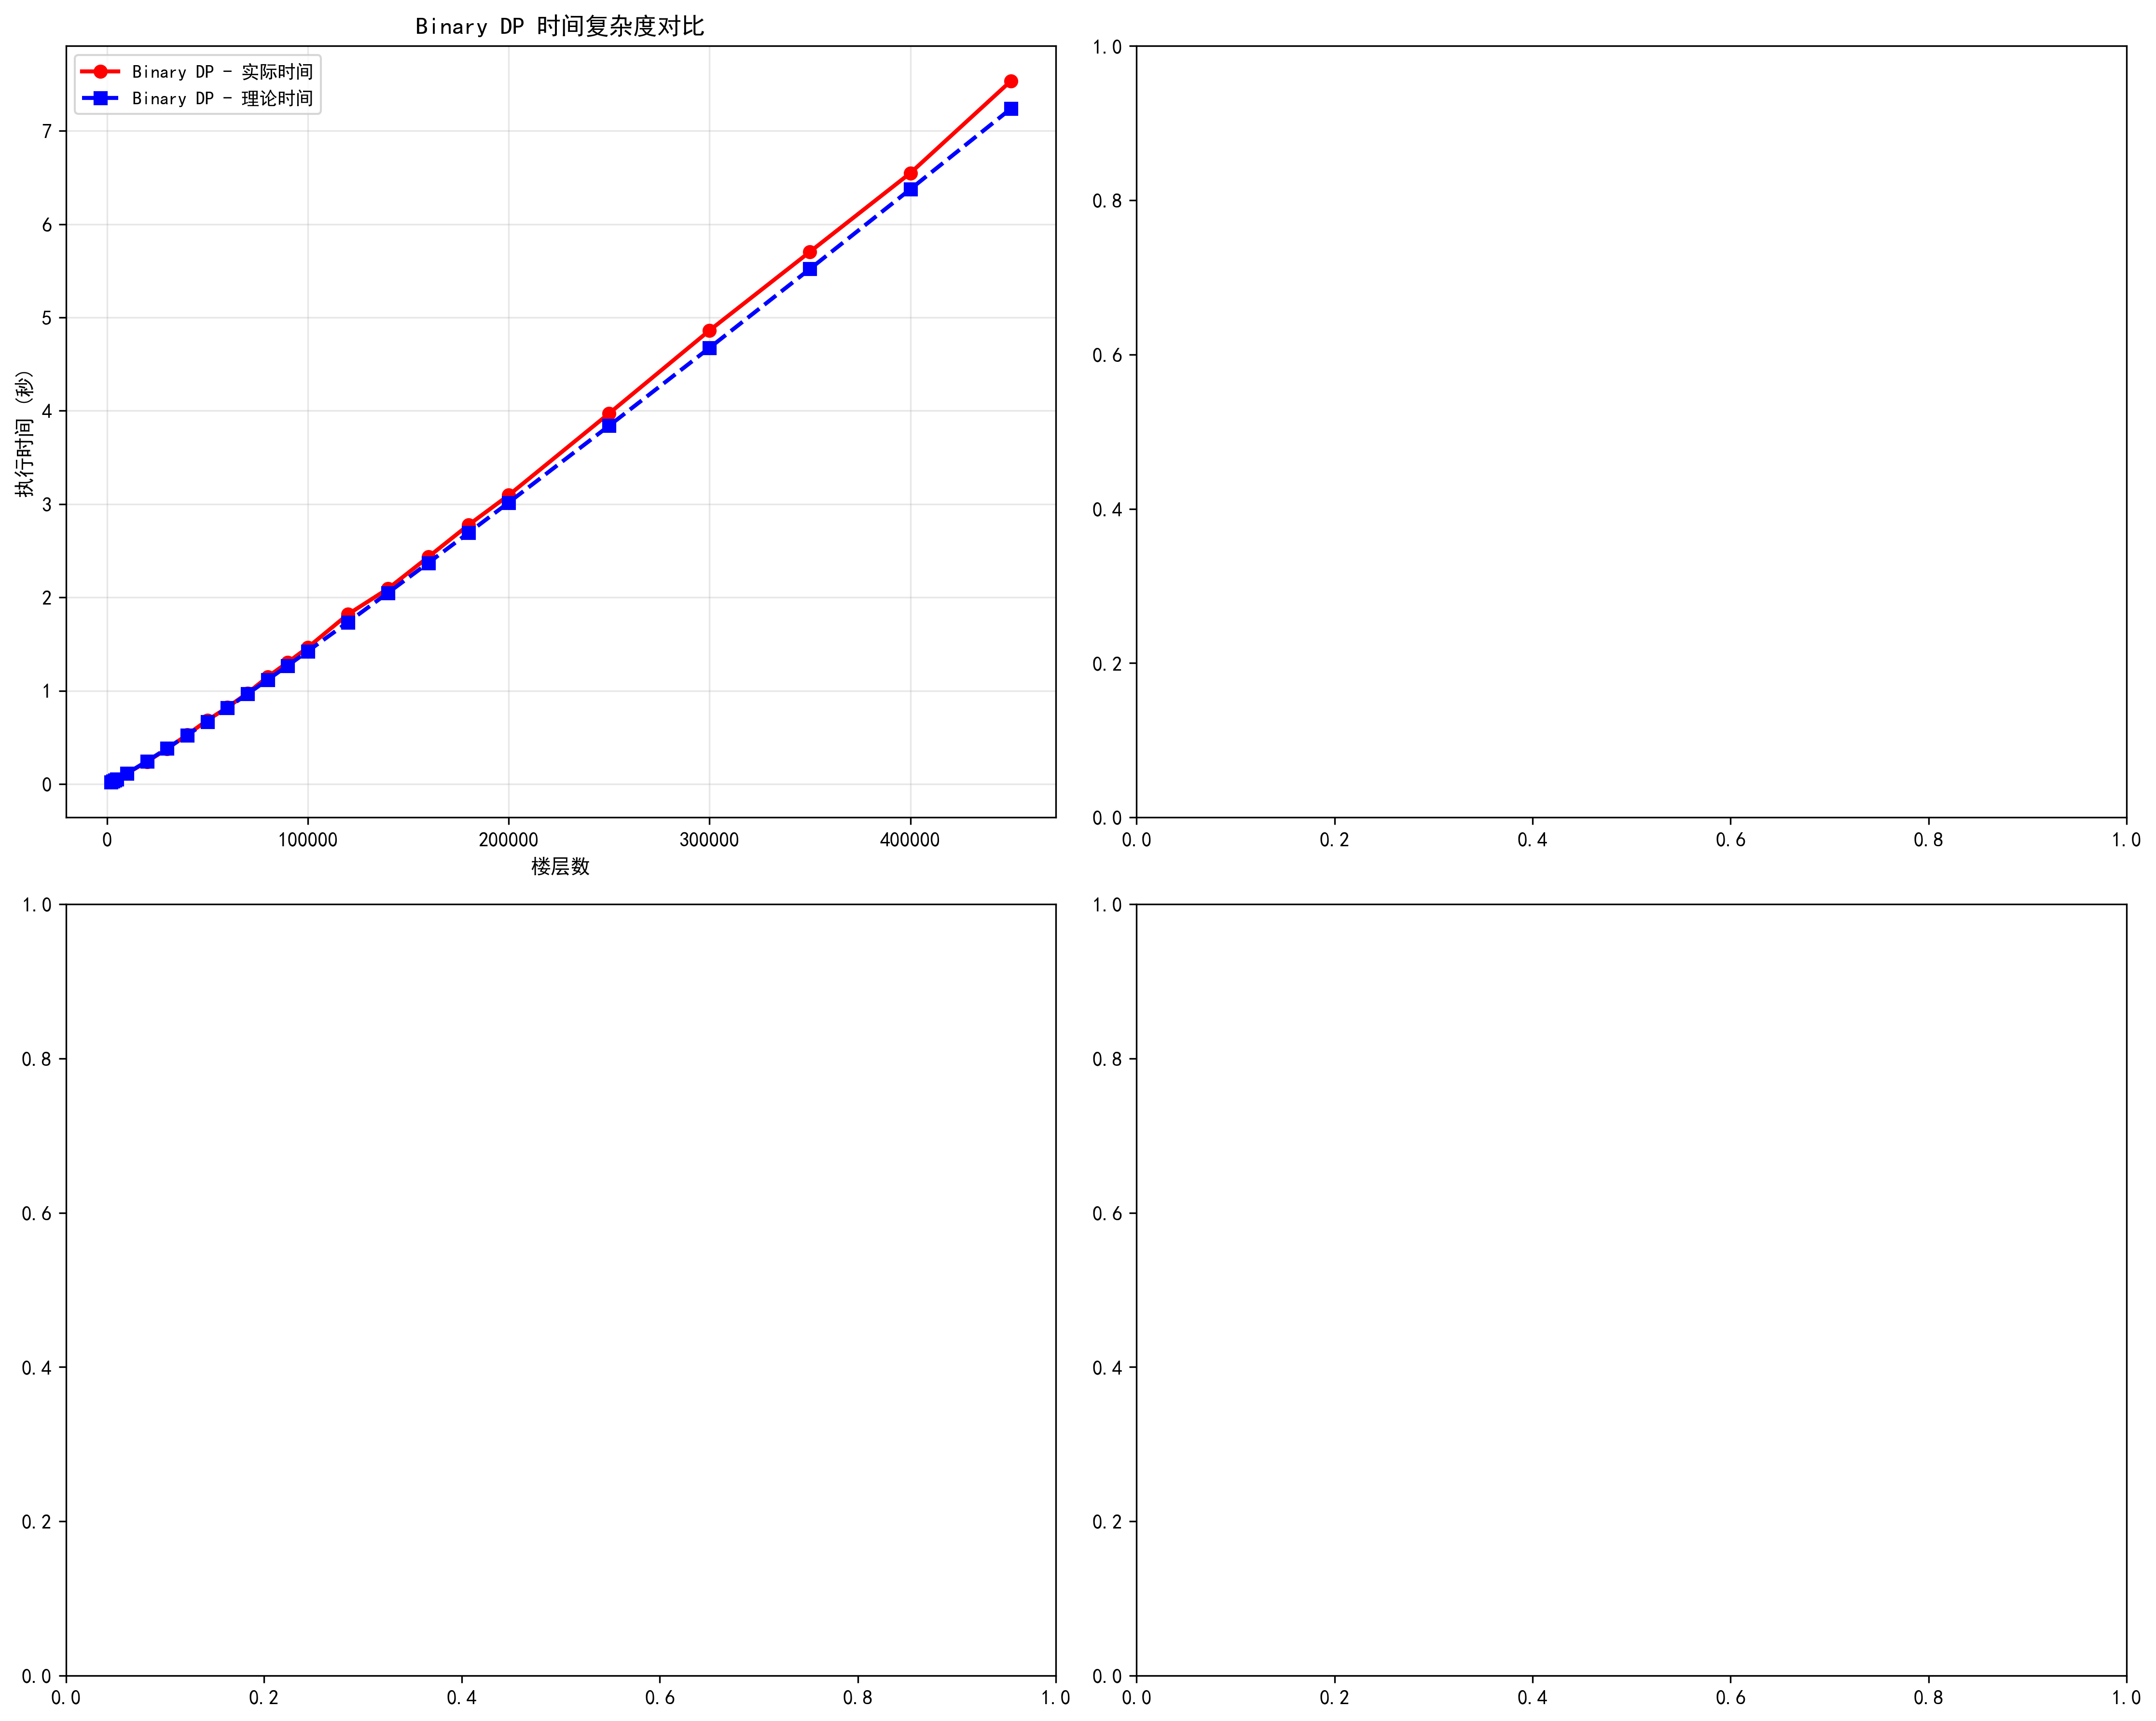

Data behind this chart, as committed beside it:
楼层数, Binary DP_实际时间, Binary DP_理论时间, 楼层数, 2000, 3000, 4000, 5000, 10000, 20000
2000, 0.01742, 0.01878, Binary DP_实际时间, 0.01742, 0.02804, 0.03955, 0.05024, 0.1138, 0.2388
3000, 0.02804, 0.02968, Binary DP_理论时间, 0.01878, 0.02968, 0.04099, 0.05262, 0.1138, 0.2447
4000, 0.03955, 0.04099, 楼层数, 30000, 40000, 50000, 60000, 70000, 80000
5000, 0.05024, 0.05262, Binary DP_实际时间, 0.377, 0.5281, 0.6825, 0.8211, 0.9734, 1.147
10000, 0.1138, 0.1138, Binary DP_理论时间, 0.3822, 0.5238, 0.6685, 0.8157, 0.965, 1.116
20000, 0.2388, 0.2447, 楼层数, 90000, 100000, 120000, 140000, 160000, 180000
30000, 0.377, 0.3822, Binary DP_实际时间, 1.303, 1.463, 1.818, 2.094, 2.433, 2.776
40000, 0.5281, 0.5238, Binary DP_理论时间, 1.269, 1.423, 1.734, 2.05, 2.369, 2.691
50000, 0.6825, 0.6685, 楼层数, 200000, 250000, 300000, 350000, 400000, 450000
60000, 0.8211, 0.8157, Binary DP_实际时间, 3.095, 3.972, 4.862, 5.705, 6.549, 7.535
70000, 0.9734, 0.965, Binary DP_理论时间, 3.017, 3.84, 4.675, 5.521, 6.376, 7.238
80000, 1.147, 1.116, , , , , , , 
90000, 1.303, 1.269, , , , , , , 
100000, 1.463, 1.423, , , , , , , 
120000, 1.818, 1.734, , , , , , , 
140000, 2.094, 2.05, , , , , , , 
160000, 2.433, 2.369, , , , , , , 
180000, 2.776, 2.691, , , , , , , 
200000, 3.095, 3.017, , , , , , , 
250000, 3.972, 3.84, , , , , , , 
300000, 4.862, 4.675, , , , , , , 
350000, 5.705, 5.521, , , , , , , 
400000, 6.549, 6.376, , , , , , , 
450000, 7.535, 7.238, , , , , , , 
500000, 超时/失败, 8.107, , , , , , , 
